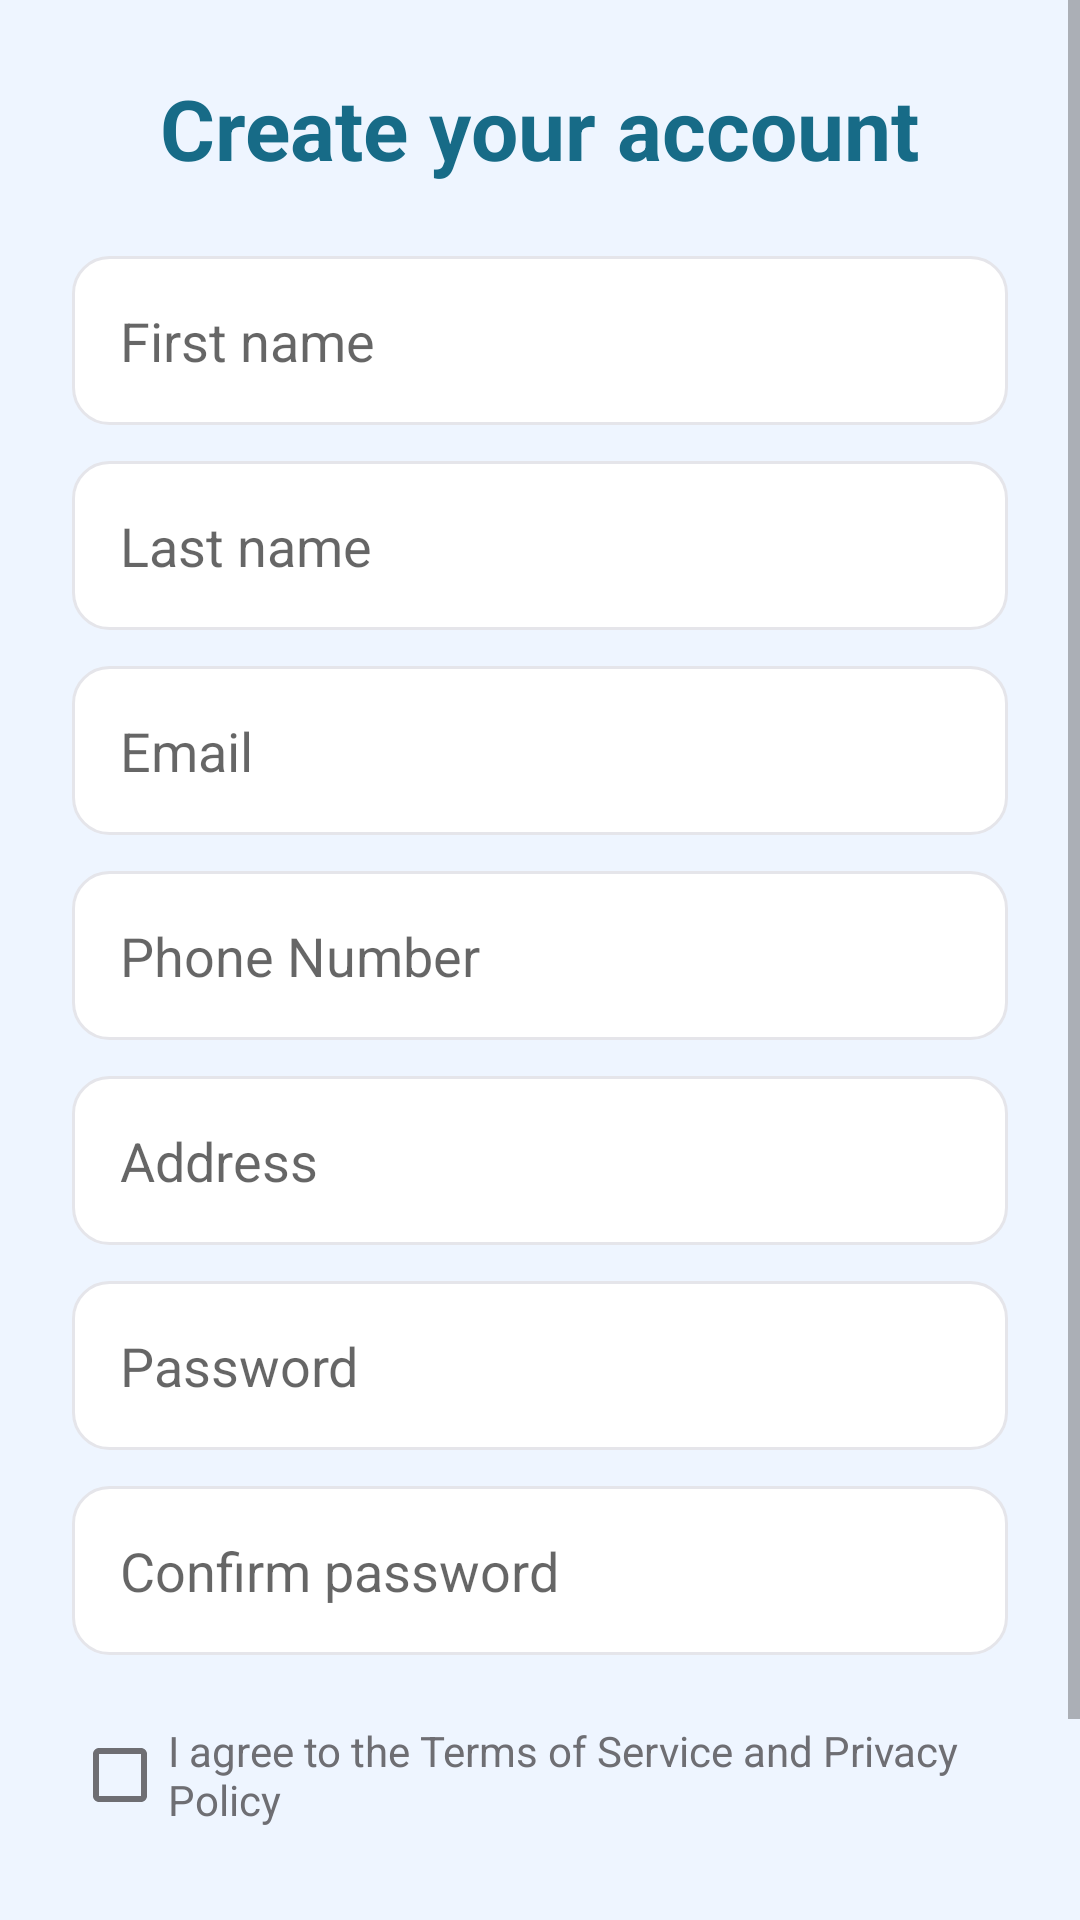

Android layout source for this screen:
<!-- AndroidManifest.xml: application theme Theme.LuxeVista_Resort -->
<!-- res/layout/activity_register.xml -->
<?xml version="1.0" encoding="utf-8"?>
<ScrollView xmlns:android="http://schemas.android.com/apk/res/android"
    xmlns:tools="http://schemas.android.com/tools"
    android:layout_width="match_parent"
    android:layout_height="match_parent"
    android:background="@color/background"
    android:fillViewport="true">

    <LinearLayout
        android:layout_width="match_parent"
        android:layout_height="wrap_content"
        android:gravity="center"
        android:orientation="vertical"
        android:padding="24dp"
        tools:context=".ui.RegisterActivity">

        <TextView
            android:layout_width="wrap_content"
            android:layout_height="wrap_content"
            android:layout_marginBottom="24dp"
            android:text="Create your account"
            android:textColor="@color/primary_dark"
            android:textSize="28sp"
            android:textStyle="bold" />

        <EditText
            android:id="@+id/register_first_name"
            android:layout_width="match_parent"
            android:layout_height="wrap_content"
            android:background="@drawable/edit_text_background"
            android:hint="First name"
            android:inputType="textPersonName"
            android:padding="16dp" />

        <EditText
            android:id="@+id/register_last_name"
            android:layout_width="match_parent"
            android:layout_height="wrap_content"
            android:layout_marginTop="12dp"
            android:background="@drawable/edit_text_background"
            android:hint="Last name"
            android:inputType="textPersonName"
            android:padding="16dp" />

        <EditText
            android:id="@+id/register_email"
            android:layout_width="match_parent"
            android:layout_height="wrap_content"
            android:layout_marginTop="12dp"
            android:background="@drawable/edit_text_background"
            android:hint="Email"
            android:inputType="textEmailAddress"
            android:padding="16dp" />

        <EditText
            android:id="@+id/register_phone"
            android:layout_width="match_parent"
            android:layout_height="wrap_content"
            android:layout_marginTop="12dp"
            android:background="@drawable/edit_text_background"
            android:hint="Phone Number"
            android:inputType="phone"
            android:padding="16dp" />

        <EditText
            android:id="@+id/register_address"
            android:layout_width="match_parent"
            android:layout_height="wrap_content"
            android:layout_marginTop="12dp"
            android:background="@drawable/edit_text_background"
            android:hint="Address"
            android:inputType="textPostalAddress"
            android:padding="16dp" />

        <EditText
            android:id="@+id/register_password"
            android:layout_width="match_parent"
            android:layout_height="wrap_content"
            android:layout_marginTop="12dp"
            android:background="@drawable/edit_text_background"
            android:hint="Password"
            android:inputType="textPassword"
            android:padding="16dp" />

        <EditText
            android:id="@+id/register_confirm_password"
            android:layout_width="match_parent"
            android:layout_height="wrap_content"
            android:layout_marginTop="12dp"
            android:background="@drawable/edit_text_background"
            android:hint="Confirm password"
            android:inputType="textPassword"
            android:padding="16dp" />

        <CheckBox
            android:id="@+id/terms_checkbox"
            android:layout_width="match_parent"
            android:layout_height="wrap_content"
            android:layout_marginTop="16dp"
            android:text="I agree to the Terms of Service and Privacy Policy"
            android:textColor="@color/text_secondary" />

        <Button
            android:id="@+id/register_button"
            android:layout_width="match_parent"
            android:layout_height="wrap_content"
            android:layout_marginTop="24dp"
            android:backgroundTint="@color/primary_dark"
            android:padding="16dp"
            android:text="Sign up"
            android:textColor="@android:color/white" />
    </LinearLayout>
</ScrollView>
<!-- resources referenced by this layout -->
<resources>
  <color name="background">#EEF5FF</color>
  <color name="primary_dark">#176B87</color>
  <color name="text_secondary">#6E6E73</color>
  <!-- drawable edit_text_background (drawable) -->
  <?xml version="1.0" encoding="utf-8"?>
  <shape xmlns:android="http://schemas.android.com/apk/res/android">
      <solid android:color="@color/white" />
      <corners android:radius="12dp" />
      <stroke android:width="1dp" android:color="@color/divider" />
  </shape>
  <style name="Theme.LuxeVista_Resort" parent="Theme.MaterialComponents.DayNight.NoActionBar">
          
          <item name="colorPrimary">@color/primary</item>
          <item name="colorPrimaryVariant">@color/primary_dark</item>
          <item name="colorOnPrimary">@color/white</item>
          
          <item name="colorSecondary">@color/accent</item>
          <item name="colorOnSecondary">@color/black</item>
          
          <item name="android:statusBarColor">?attr/colorPrimaryVariant</item>
          
          <item name="android:colorBackground">@color/background</item>
          <item name="colorSurface">@color/surface</item>
          
          <item name="android:textColorPrimary">@color/text_primary</item>
          <item name="android:textColorSecondary">@color/text_secondary</item>
      </style>
  <color name="white">#FFFFFFFF</color>
  <color name="divider">#E5E5EA</color>
  <color name="primary">#86B6F6</color>
  <color name="accent">#B4D4FF</color>
  <color name="black">#FF000000</color>
  <color name="surface">#FFFFFF</color>
  <color name="text_primary">#1C1C1E</color>
</resources>
